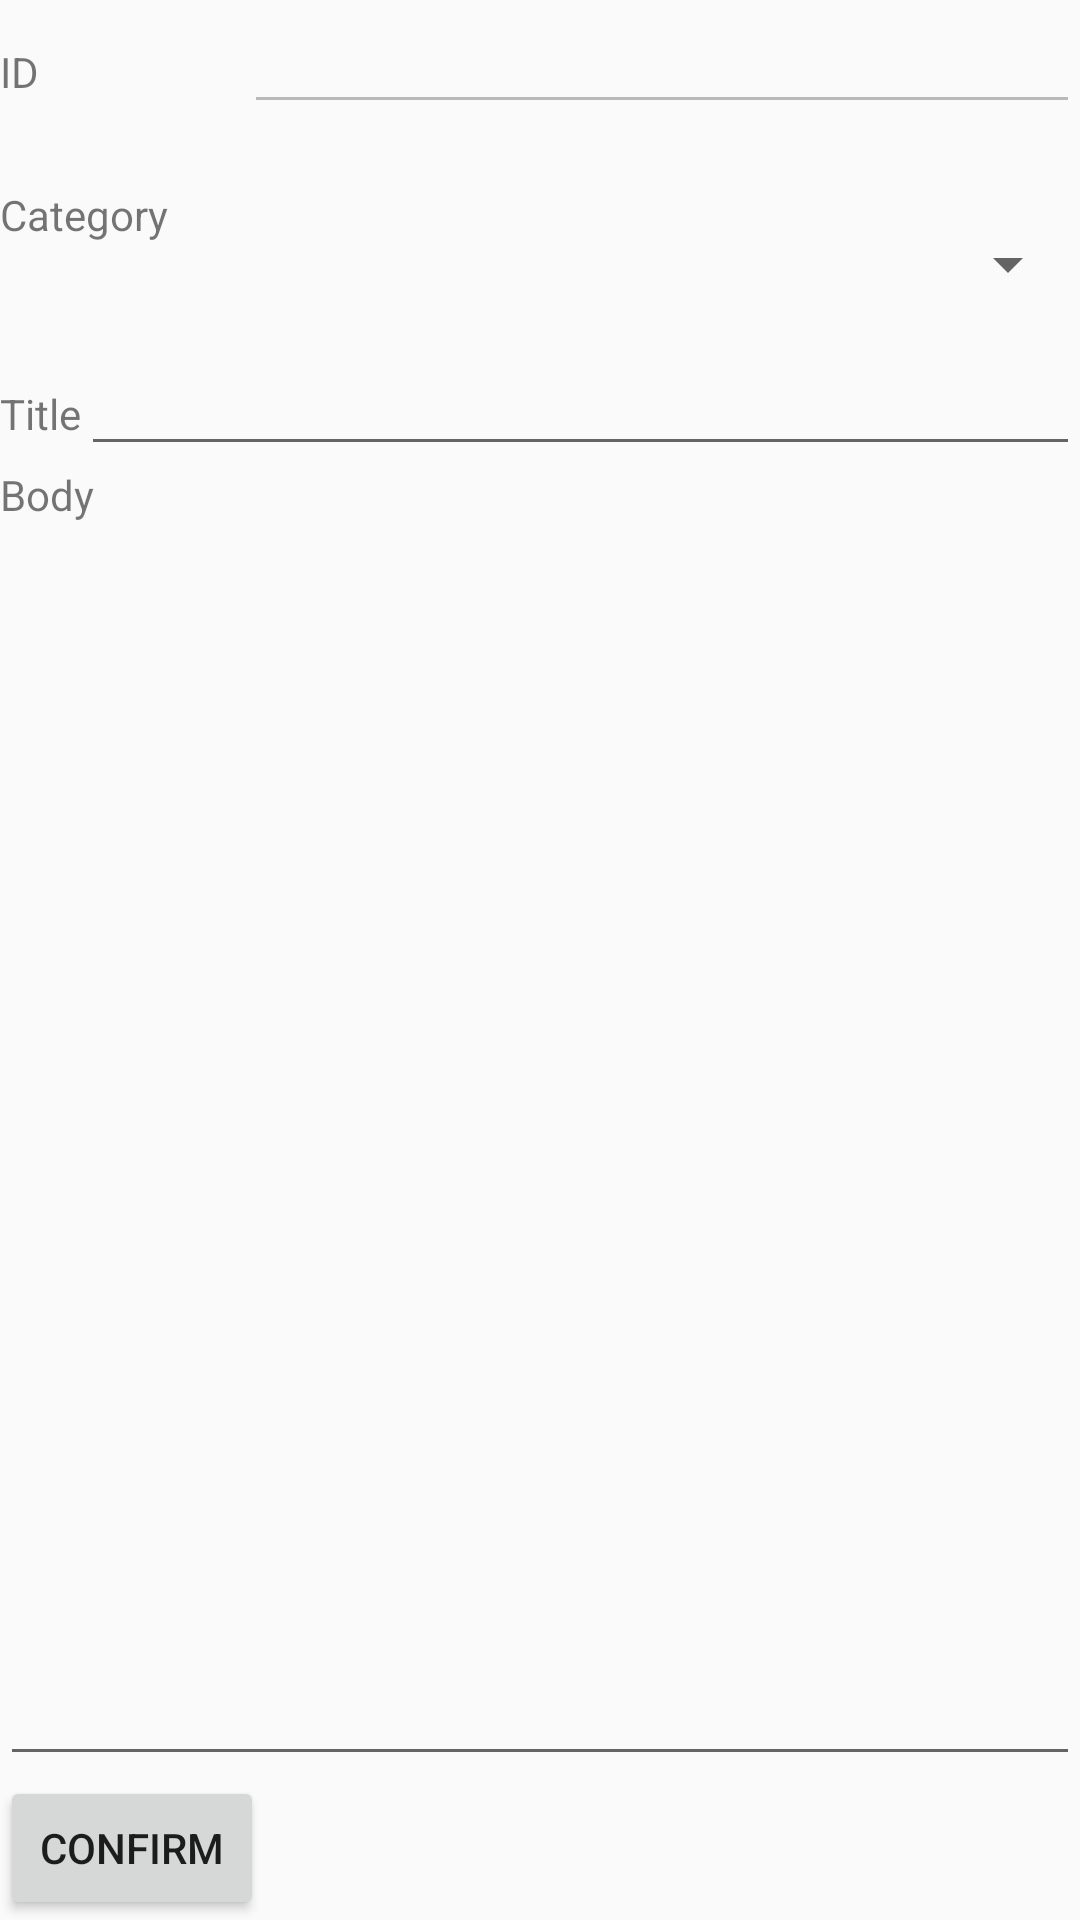

This screen was rendered from an Android layout file. Write that file and the resources it references.
<!-- AndroidManifest.xml: application theme AppTheme -->
<!-- res/layout/note_edit.xml -->
<?xml version="1.0" encoding="utf-8"?>
<LinearLayout xmlns:android="http://schemas.android.com/apk/res/android"
    xmlns:tools="http://schemas.android.com/tools"
    android:orientation="vertical" android:layout_width="match_parent"
    android:layout_height="match_parent">

    <LinearLayout
        android:layout_width="match_parent"
        android:layout_height="62dp"
        android:orientation="horizontal">

        <TextView
            android:layout_width="wrap_content"
            android:layout_height="wrap_content"
            android:layout_weight="1"
            android:text="ID" />

        <EditText
            android:id="@+id/id"
            android:layout_width="wrap_content"
            android:layout_height="wrap_content"
            android:layout_weight="1"
            android:editable="false"
            android:ems="10"
            android:enabled="false"
            android:inputType="none" />
    </LinearLayout>

    <LinearLayout
        android:layout_width="match_parent"
        android:layout_height="52dp"
        android:orientation="horizontal">

        <TextView
            android:id="@+id/textView"
            android:layout_width="107dp"
            android:layout_height="wrap_content"
            android:layout_weight="1"
            android:text="Category" />

        <Spinner
            android:id="@+id/spinner"
            android:layout_width="272dp"
            android:layout_height="match_parent" />
    </LinearLayout>

    <LinearLayout android:orientation="horizontal"
        android:layout_width="match_parent"
        android:layout_height="wrap_content">

        <TextView android:layout_width="wrap_content"
            android:layout_height="wrap_content"
            android:text="@string/title" />
        <EditText android:id="@+id/title"
            android:layout_width="wrap_content"
            android:layout_height="wrap_content"
            android:layout_weight="1"/>
    </LinearLayout>

    <TextView android:layout_width="wrap_content"
        android:layout_height="wrap_content"
        android:text="@string/body" />

    <EditText
        android:id="@+id/body"
        android:layout_width="match_parent"
        android:layout_height="150dp"
        android:layout_weight="1"
        android:scrollbars="vertical" />

    <Button android:id="@+id/confirm"
        android:text="@string/confirm"
        android:layout_width="wrap_content"
        android:layout_height="wrap_content" />

</LinearLayout>
<!-- resources referenced by this layout -->
<resources>
  <string name="body">Body</string>
  <string name="confirm">Confirm</string>
  <string name="title">Title</string>
  <style name="AppTheme" parent="Theme.AppCompat.Light.DarkActionBar">
          
  
          <item name="android:windowAnimationStyle">@style/CustomActivityAnimation</item>
      </style>
  <style name="CustomActivityAnimation" parent="@android:style/Animation.Activity">
          <item name="android:activityOpenEnterAnimation">@anim/slide_in_right</item>
          <item name="android:activityOpenExitAnimation">@anim/slide_out_left</item>
          <item name="android:activityCloseEnterAnimation">@anim/slide_in_left</item>
          <item name="android:activityCloseExitAnimation">@anim/slide_out_right</item>
      </style>
</resources>
